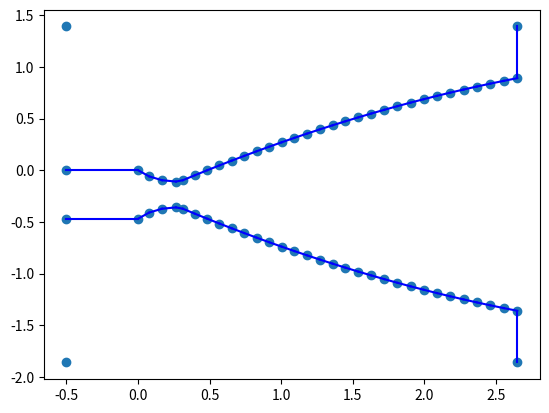

This chart was generated by the following Python code:
from typing import Optional, Union
import numpy as np
from dataclasses import dataclass

@dataclass
class MeshFacet:
    points: np.ndarray
    segments: np.ndarray
    hole: Union[bool, list]  # False if its to be filled, otherwise any point inside object
    dist_req: bool  # If segment needs mesh refinement around
    name: any # Tag to be carried through to the mesh

    real_face: bool = True # If segment is used for CFD mesh. Otherwise only for refining.


class Circle(MeshFacet):
    def __init__(self, center, radius, lengthscale, hole: bool = False, dist_req: bool = True, name = None, lims=None):
        """
        Generate points and segments for a circle boundary.
        :param center: Tuple (x, y) for the circle center.
        :param radius: Radius of the circle.
        :param lengthscale: Size of segments
        :param hole: Boolean indicating if the circle is a hole.
        :return: Arrays of points and segments defining the circle boundary.
        """
        self.name = name
        self.dist_req = dist_req

        num_segments = np.ceil(2 * np.pi * radius / lengthscale).astype(int)

        angles = np.linspace(0, 2 * np.pi, num_segments, endpoint=False)
        self.points = np.column_stack((
            center[0] + radius * np.cos(angles),
            center[1] + radius * np.sin(angles)
        ))

        if lims is not None:
            self.points = np.clip(self.points, lims[0], lims[1])

        self.segments = np.column_stack((np.arange(num_segments), (np.arange(num_segments) + 1) % num_segments))

        if hole:
            self.hole = [center]
        else:
            self.hole = False


class Ellipse(MeshFacet):
    def __init__(self, center, semi_major_axis, eccentricity, angle, lengthscale, lims=None,
                 hole: bool = False, dist_req: bool = True, name = None):
        """
        Generate points and segments for an ellipse boundary using eccentricity and rotation angle.
        :param center: Tuple (x, y) for the ellipse center.
        :param semi_major_axis: Length of the semi-major axis (along the x-axis before rotation).
        :param eccentricity: Eccentricity of the ellipse (0 <= eccentricity < 1).
        :param lengthscale: Size of segments
        :param angle: Angle in radians to rotate the ellipse (counterclockwise).
        :param hole: Boolean indicating if the ellipse is a hole.
        :return: Arrays of points and segments defining the ellipse boundary.
        """
        self.name = name
        self.dist_req = dist_req

        # Calculate the semi-minor axis using the eccentricity
        semi_minor_axis = semi_major_axis * np.sqrt(1 - eccentricity ** 2)

        perimeter = np.pi * (3 * (semi_major_axis + semi_minor_axis) - np.sqrt((3 * semi_major_axis + semi_minor_axis) * (semi_major_axis + 3 * semi_minor_axis)))
        num_segments = np.ceil(perimeter / lengthscale).astype(int)
        # Generate the angles for the points on the ellipse
        angles = np.linspace(0, 2 * np.pi, num_segments, endpoint=False)

        # Generate the points for the ellipse before rotation
        ellipse_points = np.column_stack((
            semi_major_axis * np.cos(angles),
            semi_minor_axis * np.sin(angles)
        ))

        # Rotation matrix for the specified angle
        rotation_matrix = np.array([
            [np.cos(angle), -np.sin(angle)],
            [np.sin(angle), np.cos(angle)]
        ])

        # Rotate the points
        rotated_points = ellipse_points @ rotation_matrix.T

        # Translate the points to the center
        self.points = rotated_points + np.array(center)
        if lims is not None:
            self.points = np.clip(self.points, lims[0], lims[1])

        # Generate the segments to connect the points
        self.segments = np.column_stack((np.arange(num_segments), (np.arange(num_segments) + 1) % num_segments))

        # Handle the hole parameter
        if hole:
            self.hole = [center]
        else:
            self.hole = False


class Box(MeshFacet):
    def __init__(self, Xmin, Xmax, remove_edge: int = None, hole: bool = False, dist_req: bool = False, name = None):
        """ Remove edge: 0: Left
                         1: Top
                         2: Right
                         3: Bottom
        """
        self.name = name
        if hole:
            center = np.mean([Xmin, Xmax], axis=0)
            self.hole = [center]
        else:
            self.hole = False
        self.dist_req = dist_req

        xmin, ymin = Xmin
        xmax, ymax = Xmax

        # Define the corner points of the rectangle (box)
        self.points = np.array([
            (xmin, ymin),  # Point 0
            (xmax, ymin),  # Point 1
            (xmax, ymax),  # Point 2
            (xmin, ymax),  # Point 3
        ])

        # Define the segments (edges) of the rectangle
        self.segments = np.array([
            (3, 0),  # Left edge from Point 3 to Point 0
            (2, 3),  # Top edge from Point 0 to Point 1
            (1, 2),  # Right edge from Point 1 to Point 2
            (1, 0),  # Bottom edge from Point 2 to Point 3
        ])

        if remove_edge is not None:
            self.segments = np.delete(self.segments, remove_edge, axis=0)


class Line(MeshFacet):
    def __init__(self, lims, dist_req: bool = False, name = None, real=True):
        self.name = name
        self.hole = False
        self.dist_req = dist_req
        self.real_face = real

        self.points = np.array(lims)
        self.segments = np.array([(0, 1)])


class Nozzle(MeshFacet):
    def __init__(self, Xmin, Rt=1.0, Re=2, theta_n_deg=35, theta_exit_deg=15, lengthscale=0.1, lip_size=0.1, dist_req: bool = True, name=None):
        """
            Generates a mesh (a set of points) for the top half of a Roe rocket nozzle
            with an approximate spacing given by "lengthscale".

            The nozzle is defined by:
              1. Arc 1: A circular arc (radius = 1.5·Rt) from -135° to -90°.
              2. Arc 2: A circular arc (radius = 0.382·Rt) from -90° to (theta_n_deg - 90)°.
                 The end of this arc is the inflection point N.
              3. Parabolic Section: A parabola attached at point N with a slope of tan(theta_n_deg)
                 that meets the exit condition (y = Re) with the derivative equal to tan(theta_exit_deg).
                 The horizontal length L_nozzle of the parabolic part is derived from these conditions.

            Parameters:
              Rt             : Throat radius.
              Re             : Exit radius.
              theta_n_deg    : Angle (in degrees) that sets the end of arc2 (from -90° to theta_n_deg - 90°).
              theta_exit_deg : Desired exit angle (in degrees) for the parabolic outlet (i.e. its tangent at the exit).
              lengthscale    : Approximate distance between consecutive mesh points along the nozzle.
            """
        self.name = name
        self.dist_req = dist_req

        # ===== Arc 1: From -135° to -90° =====
        R1 = 1.5 * Rt
        center1 = np.array([0, R1])  # chosen so that at -90° the point is at (0,0)
        angle1_start = np.deg2rad(-135)
        angle1_end = np.deg2rad(-90)
        arc1_angle_diff = angle1_end - angle1_start  # should be 45° in radians (0.7854)
        arc1_length = R1 * abs(arc1_angle_diff)
        num_points1 = max(int(np.ceil(arc1_length / lengthscale)) + 1, 2)
        arc1_angles = np.linspace(angle1_start, angle1_end, num_points1)
        arc1_x = center1[0] + R1 * np.cos(arc1_angles)
        arc1_y = center1[1] + R1 * np.sin(arc1_angles)

        # ===== Arc 2: From -90° to (theta_n_deg - 90)° =====
        R2 = 0.382 * Rt
        center2 = np.array([0, R2])  # chosen so that at -90° the point is (0,0)
        angle2_start = np.deg2rad(-90)
        angle2_end = np.deg2rad(theta_n_deg - 90)
        arc2_angle_diff = angle2_end - angle2_start  # equals theta_n_deg in radians
        arc2_length = R2 * abs(arc2_angle_diff)
        num_points2 = max(int(np.ceil(arc2_length / lengthscale)) + 1, 2)
        arc2_angles = np.linspace(angle2_start, angle2_end, num_points2)
        arc2_x = center2[0] + R2 * np.cos(arc2_angles)
        arc2_y = center2[1] + R2 * np.sin(arc2_angles)

        # ===== Inflection Point N =====
        # End of Arc 2 (point at angle2_end)
        tN = angle2_end
        N_x = center2[0] + R2 * np.cos(tN)
        N_y = center2[1] + R2 * np.sin(tN)

        # ===== Parabolic Section =====
        # The parabola is defined as:
        #   y(x) = A * (x - N_x)^2 + m_N*(x - N_x) + N_y,
        # where m_N = tan(theta_n_deg) is the slope at N.
        # To have the exit condition at x = N_x + L_nozzle:
        #   y(N_x+L_nozzle) = Re,
        #   y'(N_x+L_nozzle) = m_exit = tan(theta_exit_deg).
        # Solving the derivative condition:
        m_N = np.tan(np.deg2rad(theta_n_deg))
        m_exit = np.tan(np.deg2rad(theta_exit_deg))
        # The horizontal length of the parabola is determined by:
        #   L_nozzle = 2*(Re - N_y)/(m_exit + m_N)
        L_nozzle = 2 * (Re - N_y) / (m_exit + m_N)
        # Then the quadratic coefficient A is:
        A = (m_exit - m_N) / (2 * L_nozzle)

        # To sample the parabolic section with roughly "lengthscale" spacing,
        # we first generate a dense set of points and then re-parameterize by arc length.
        dense_points = 1000
        x_dense = np.linspace(N_x, N_x + L_nozzle, dense_points)
        y_dense = A * (x_dense - N_x) ** 2 + m_N * (x_dense - N_x) + N_y
        # Compute differential arc lengths:
        dx_dense = np.diff(x_dense)
        dy_dense = np.diff(y_dense)
        ds_dense = np.sqrt(dx_dense ** 2 + dy_dense ** 2)
        s_dense = np.concatenate(([0], np.cumsum(ds_dense)))
        total_parabola_length = s_dense[-1]
        # Determine the number of points so that spacing is roughly "lengthscale"
        num_points3 = max(int(np.ceil(total_parabola_length / lengthscale)) + 1, 2)
        # Create a uniform spacing in arc length for the parabolic section:
        s_desired = np.linspace(0, total_parabola_length, num_points3)
        # Interpolate to obtain (x,y) corresponding to these arc-length positions.
        x_parabola = np.interp(s_desired, s_dense, x_dense)
        y_parabola = np.interp(s_desired, s_dense, y_dense)

        # ===== Assemble the Nozzle Mesh (Top Half Only) =====
        # Remove duplicate points at the boundaries (the throat and point N).
        mesh_x = np.concatenate((arc1_x, arc2_x[1:], x_parabola[1:]))
        mesh_y = np.concatenate((arc1_y, arc2_y[1:], y_parabola[1:]))
        mesh_X = np.column_stack((mesh_x, mesh_y))


        # mesh_X = np.concatenate([mesh_X, np.array([[0., Re/4]])], axis=0)
        # Add on boundary points
        min_x, max_x = mesh_X[:, 0].min(), mesh_X[:, 0].max()
        max_y = mesh_X[:, 1].max()
        start_y = mesh_X[0, 1]
        back = np.array([[min_x-lip_size, max_y + lip_size]])
        front = np.array([[max_x, max_y + lip_size]])
        inlet = np.array([[min_x-lip_size, start_y]])
        mesh_X = np.concatenate([mesh_X, front, back, inlet], axis=0)

        # Segment indices
        n_points_up = len(mesh_X)
        segments = np.column_stack((np.arange(n_points_up), (np.arange(n_points_up) + 1) % n_points_up))[:]
        segments = np.delete(segments, [-2, -3], axis=0)

        # Lower part of the nozzle
        mesh_X_low = np.column_stack((mesh_X[:, 0], -mesh_X[:, 1] - Rt))

        # Center first point at (0,0)
        points_all = np.concatenate([mesh_X, mesh_X_low])
        self.points =  points_all + np.array(Xmin) - mesh_X[0]

        # Add on hole point
        hole = np.array([0, Re/4])
        hole_upper = hole - mesh_X[0]
        hole_lower = np.array([0, -Rt-Re/4]) - mesh_X[0]
        self.hole = [hole_upper.tolist(), hole_lower.tolist()]
        # print(f'{self.hole = }')

        self.segments = np.concatenate([segments, segments + n_points_up], axis=0)

        # self.points = mesh_X
        # self.segments = segments
        # print(f'{self.segments = }')
        # print(f'{self.points.shape = }')


def main():
    from matplotlib import pyplot as plt
    nozzle = Nozzle([0, 0], Rt=0.25, Re=1, theta_n_deg=30, theta_exit_deg=15, lip_size=0.5)
    points = nozzle.points

    print(nozzle.segments)

    for start_idx, end_idx in nozzle.segments:
        x_vals = [points[start_idx][0], points[end_idx][0]]
        y_vals = [points[start_idx][1], points[end_idx][1]]
        plt.plot(x_vals, y_vals, 'b-')  # 'b-' means blue line

    plt.scatter(*points.T)
    plt.show()


if __name__ == "__main__":
    main()
